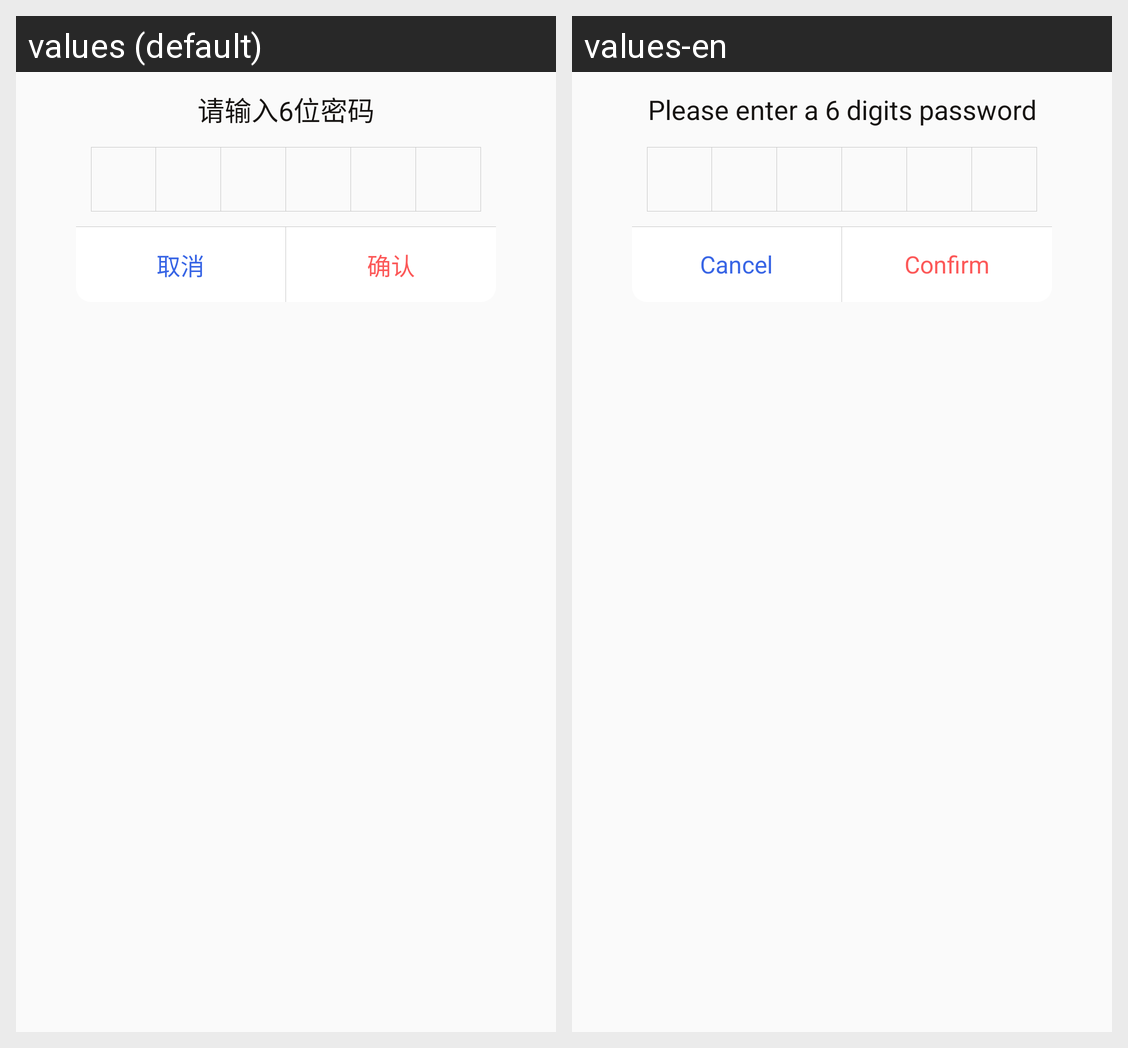

This grid shows one Android layout under two languages. Give, for every string resource on the screen, its name, the default text and each shown locale's text.
Android screen res/layout/dialog_password.xml rendered under 2 locales, left to right: values (default), values-en. Device: Nexus 5 (rendered at 1080×1920; each locale shown at half size, 540×960, under a caption strip naming it); theme AppTheme.
Strings drawn on this screen, with the default value and each locale's value (text and hints the layout hard-codes, and strings that could not be matched under every locale, appear in the picture but are not listed):

dialog_title
  values: 请输入6位密码
  values-en: Please enter a 6 digits password

dialog_cancel
  values: 取消
  values-en: Cancel

dialog_confirm
  values: 确认
  values-en: Confirm
